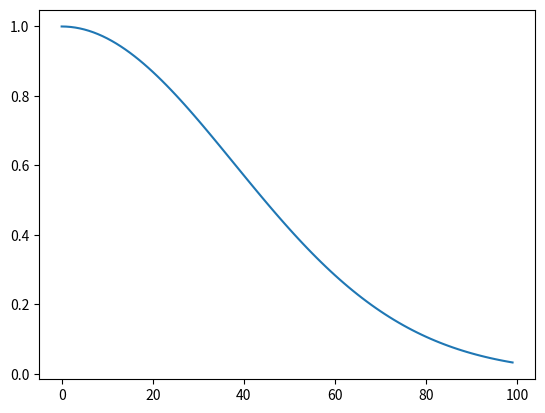

Here is the Python script that generated this plot:
import numpy as np
import scipy.stats as st

import matplotlib.pyplot as plt

x = np.array(range(100))
y = np.exp(-3.5*(x/100.)**(2))
plt.plot(x, y)
plt.show()
